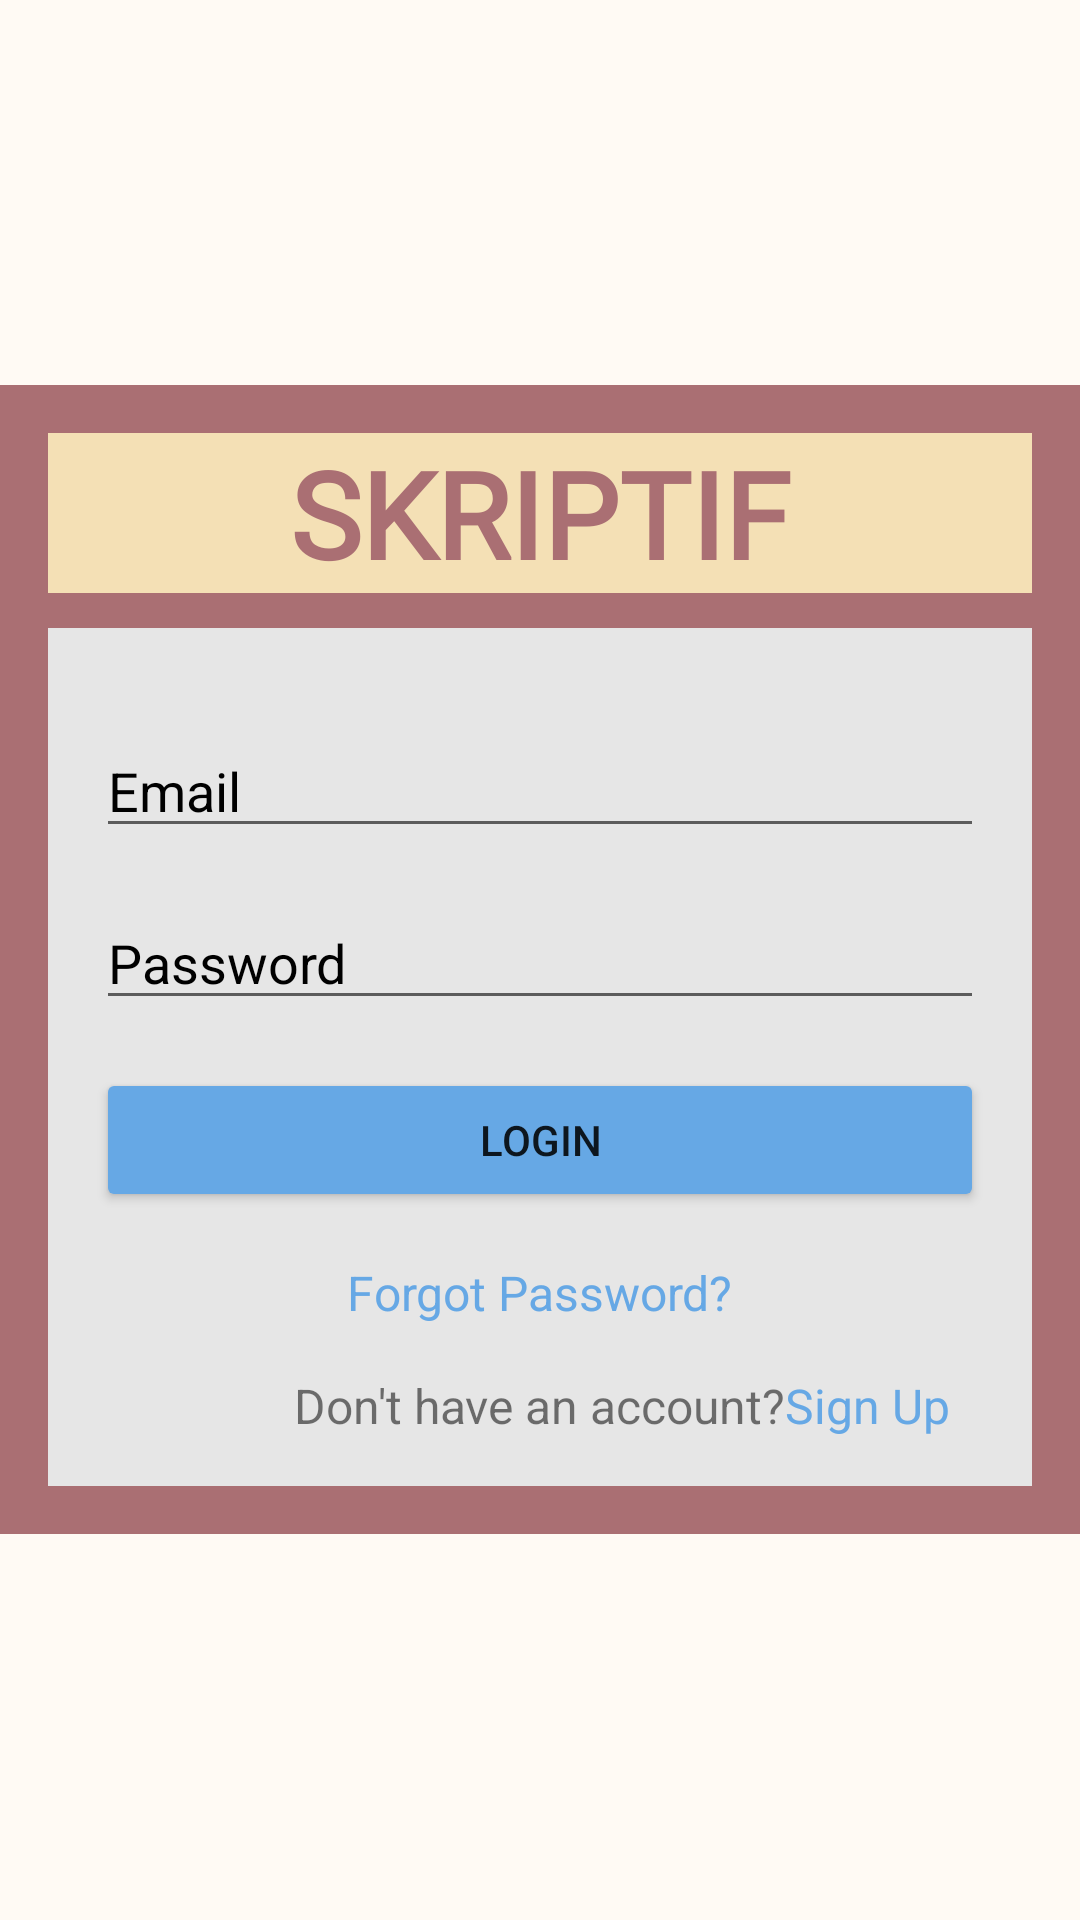

This screen was rendered from an Android layout file. Write that file and the resources it references.
<!-- AndroidManifest.xml: application theme Theme.Uts2 -->
<!-- res/layout/activity_main.xml -->
<?xml version="1.0" encoding="utf-8"?>
<ScrollView xmlns:android="http://schemas.android.com/apk/res/android"
    xmlns:tools="http://schemas.android.com/tools"
    android:layout_width="match_parent"
    android:layout_height="match_parent"
    android:background="#FFFAF4"
    tools:context=".MainActivity">

    <RelativeLayout
        android:layout_width="match_parent"
        android:layout_height="wrap_content"
        android:background="#aa6f73"
        android:layout_gravity="center"
        android:padding="16dp">

        <TextView
            android:layout_width="match_parent"
            android:layout_height="wrap_content"
            android:textSize="40sp"
            android:textStyle="bold"
            android:text="SKRIPTIF"
            android:fontFamily="@font/riborn"
            android:textColor="@color/merah"
            android:background="@color/kuning"
            android:gravity="center_horizontal"
            android:layout_centerHorizontal="true"/>




        <RelativeLayout
            android:layout_width="match_parent"
            android:layout_height="wrap_content"
            android:background="#e6e6e6"
            android:layout_gravity="center"
            android:layout_marginTop="65dp"
            android:padding="16dp">

            <EditText
                android:id="@+id/emailEditText"
                android:layout_width="match_parent"
                android:layout_height="wrap_content"
                android:hint="Email"
                android:inputType="textEmailAddress"
                android:layout_marginTop="16dp"
                android:layout_centerHorizontal="true"
                android:textColorHint="@color/black"
                android:textColor="@color/black"/>

            <EditText
                android:id="@+id/passwordEditText"
                android:layout_width="match_parent"
                android:layout_height="wrap_content"
                android:hint="Password"
                android:inputType="textPassword"
                android:layout_marginTop="16dp"
                android:layout_below="@id/emailEditText"
                android:layout_centerHorizontal="true"
                android:textColorHint="@color/black"
                android:textColor="@color/black"/>

            <Button
                android:id="@+id/loginButton"
                android:layout_width="match_parent"
                android:layout_height="wrap_content"
                android:text="Login"
                android:layout_marginTop="16dp"
                android:layout_below="@id/passwordEditText"
                android:layout_centerHorizontal="true"
                android:backgroundTint="#66a8e5"
                android:onClick="login" />

            <TextView
                android:id="@+id/forgotPasswordTextView"
                android:layout_width="wrap_content"
                android:layout_height="wrap_content"
                android:text="Forgot Password?"
                android:textSize="16sp"
                android:textColor="#66a8e5"
                android:layout_marginTop="16dp"
                android:layout_below="@id/loginButton"
                android:layout_centerHorizontal="true"
                android:onClick="onForgotPasswordClick" />

            <TextView
                android:id="@+id/dont"
                android:layout_width="wrap_content"
                android:layout_height="wrap_content"
                android:text="Don't have an account?"
                android:textSize="16sp"
                android:layout_marginTop="16dp"
                android:layout_below="@id/forgotPasswordTextView"
                android:layout_centerHorizontal="true" />

            <TextView
                android:id="@+id/registerTextView"
                android:layout_width="wrap_content"
                android:layout_height="wrap_content"
                android:text="Sign Up"
                android:textSize="16sp"
                android:textColor="#66a8e5"
                android:layout_marginTop="16dp"
                android:layout_below="@id/forgotPasswordTextView"
                android:layout_toEndOf="@id/dont"
                android:layout_centerHorizontal="true"
                android:onClick="onSignUpClick" />

        </RelativeLayout>
    </RelativeLayout>
</ScrollView>
<!-- resources referenced by this layout -->
<resources>
  <color name="black">#FF000000</color>
  <color name="kuning">#f4e0b5</color>
  <color name="merah">#aa6f73</color>
  <style name="Theme.Uts2" parent="Base.Theme.Uts2" />
  <style name="Base.Theme.Uts2" parent="Theme.MaterialComponents.DayNight.NoActionBar">
          
          
      <item name="android:statusBarColor">@android:color/transparent</item>
  </style>
</resources>
